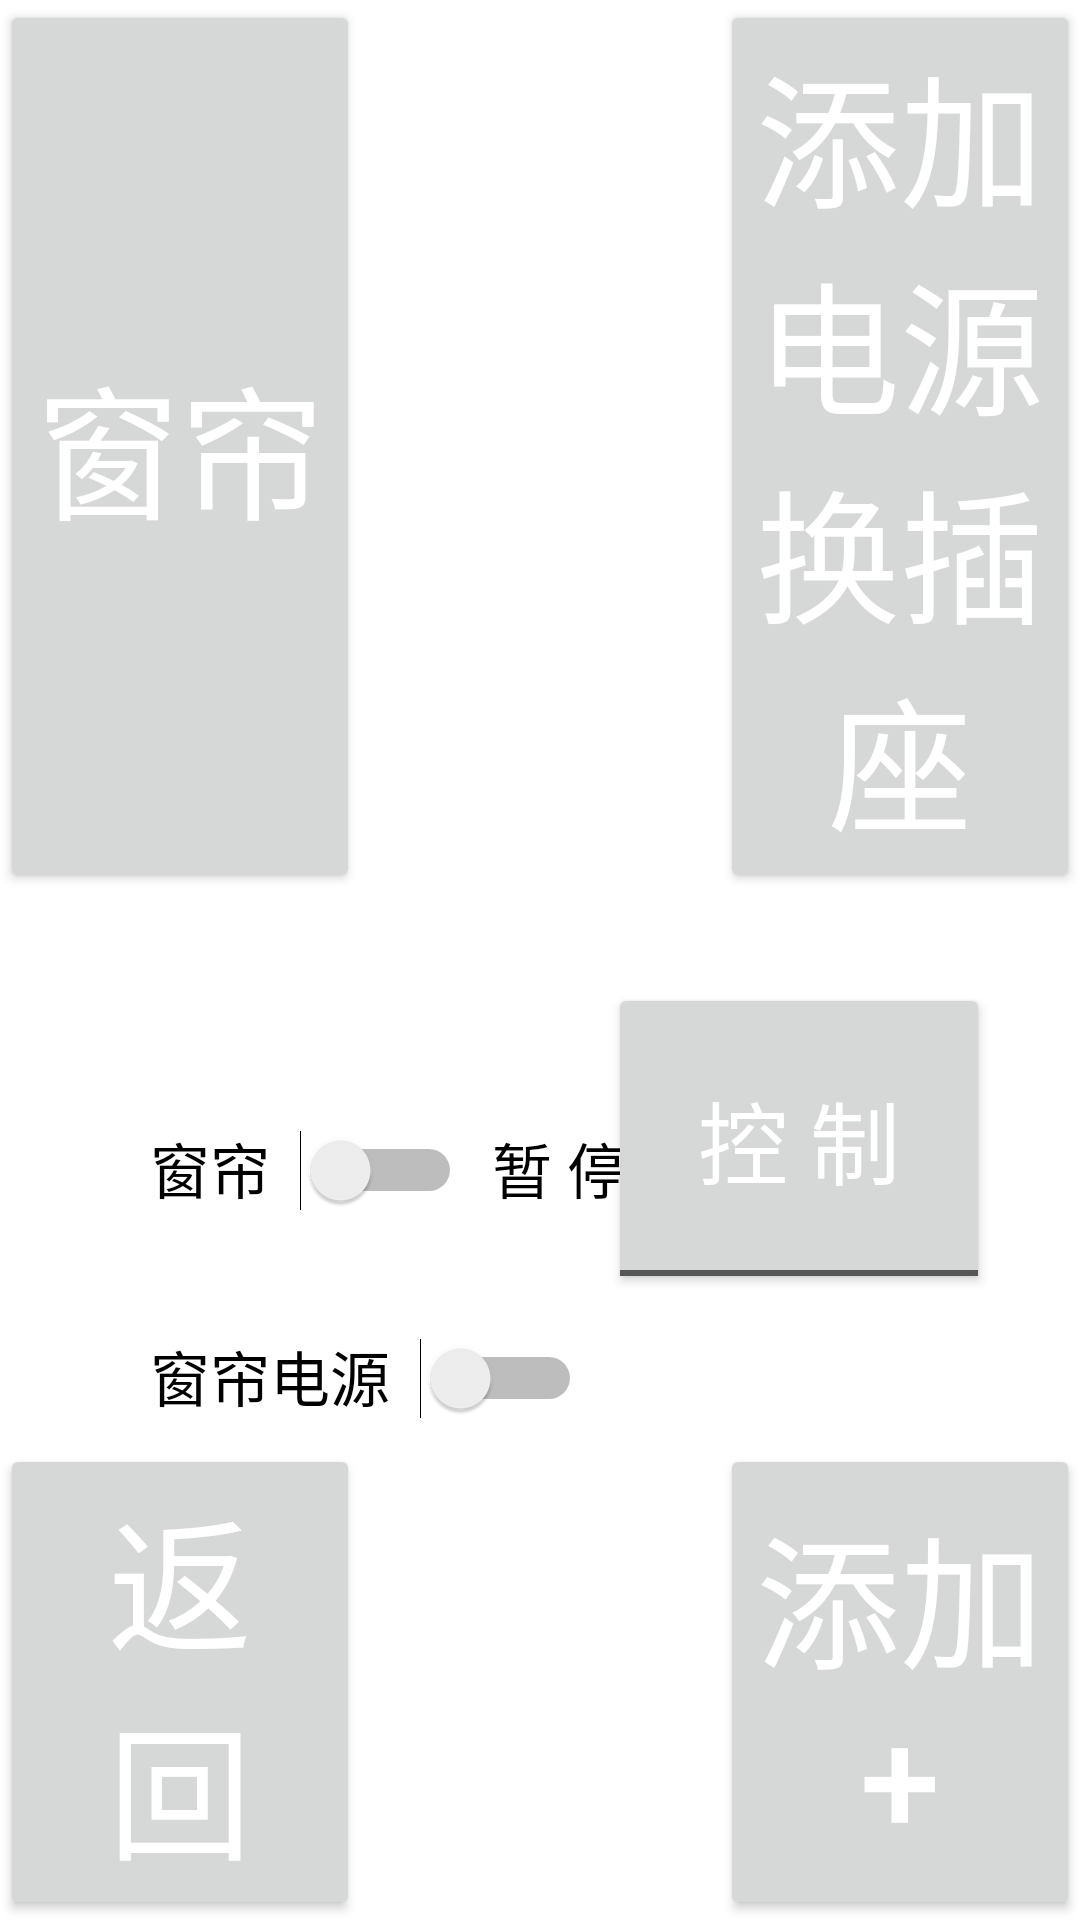

The Android layout XML behind this screen, and the referenced resources:
<!-- AndroidManifest.xml: fallback theme Theme.MaterialComponents.DayNight.NoActionBar -->
<!-- res/layout/activity_curtain.xml -->
<?xml version="1.0" encoding="utf-8"?>
<LinearLayout xmlns:android="http://schemas.android.com/apk/res/android"
    android:layout_width="fill_parent"
    android:layout_height="fill_parent"
    android:orientation="vertical" >

    

    <LinearLayout
        android:layout_width="fill_parent"
        android:layout_height="wrap_content"
        android:orientation="horizontal" >

        <Button
            style="@style/main_style"
            android:text="@string/curtain_this" />

        <TextView
            android:id="@+id/main_tv_time"
            style="@style/main_style"
            android:text="@string/main_tv_time" />

        <Button
            style="@style/main_style"
            android:text="@string/main_btn_add_socket" />
    </LinearLayout>

    

    <RelativeLayout
        android:layout_width="fill_parent"
        android:layout_height="0dp"
        android:layout_weight="1" >

        <ToggleButton
            android:id="@+id/toggleButton"
            style="@style/common_tb_style"
            android:textOff="@string/common_control"
            android:textOn="@string/common_learn" />

        <LinearLayout
            android:id="@+id/curtain_this"
            android:layout_width="wrap_content"
            android:layout_height="wrap_content"
            android:layout_centerVertical="true"
            android:layout_marginLeft="40dp"
            android:orientation="horizontal" >

            <TextView
                style="@style/device_text_style"
                android:text="@string/curtain_this" />

            <Switch
                android:id="@+id/curtain_this_switch"
                style="@style/device_text_style"
                android:padding="0dp"
                android:textOff="@string/common_off"
                android:textOn="@string/common_on" />

            <TextView
                style="@style/device_text_style"
                android:text="@string/common_pause" />
        </LinearLayout>

        <LinearLayout
            android:id="@+id/curtain_power"
            android:layout_width="wrap_content"
            android:layout_height="wrap_content"
            android:layout_below="@+id/curtain_this"
            android:layout_centerVertical="true"
            android:layout_marginLeft="40dp"
            android:layout_marginTop="20dp"
            android:orientation="horizontal" >

            <TextView
                style="@style/device_text_style"
                android:text="@string/curtain_power" />

            <Switch
                android:id="@+id/curtain_power_switch"
                style="@style/device_text_style"
                android:padding="0dp"
                android:textOff="@string/common_off"
                android:textOn="@string/common_on" />
        </LinearLayout>
    </RelativeLayout>

    

    <LinearLayout
        android:layout_width="fill_parent"
        android:layout_height="wrap_content"
        android:orientation="horizontal" >

        <Button
            android:id="@+id/main_btn_back"
            style="@style/main_style"
            android:text="@string/main_btn_back" />

        <TextView
            android:id="@+id/main_tv_message"
            style="@style/main_style"
            android:text="@string/main_tv_message" />

        <Button
            android:id="@+id/main_btn_confirm"
            style="@style/main_style"
            android:text="@string/main_btn_add" />
    </LinearLayout>

</LinearLayout>
<!-- resources referenced by this layout -->
<resources>
  <string name="common_control">控  制</string>
  <string name="common_learn">学  习</string>
  <string name="common_off">关  闭</string>
  <string name="common_on">打  开</string>
  <string name="common_pause">暂  停</string>
  <string name="curtain_power">窗帘电源</string>
  <string name="curtain_this">窗帘</string>
  <string name="main_btn_add">添加+</string>
  <string name="main_btn_add_socket">添加电源换插座</string>
  <string name="main_btn_back">返  回</string>
  <string name="main_tv_message">消息提示</string>
  <string name="main_tv_time">2012/9/6 23:23</string>
  <style name="common_tb_style">
          <item name="android:layout_width">wrap_content</item>
          <item name="android:layout_height">wrap_content</item>
          <item name="android:layout_alignParentRight">true</item>
          <item name="android:layout_alignParentTop">true</item>
          <item name="android:layout_margin">30dp</item>
          <item name="android:padding">30dp</item>
          <item name="android:textColor">#FFFFFF</item>
          <item name="android:textSize">30sp</item>
      </style>
  <style name="device_text_style">
          <item name="android:layout_width">wrap_content</item>
          <item name="android:layout_height">wrap_content</item>
          <item name="android:textColor">#000000</item>
          <item name="android:padding">10dp</item>
          <item name="android:textSize">20sp</item>
      </style>
  <style name="main_style">
          <item name="android:layout_width">fill_parent</item>
          <item name="android:layout_height">fill_parent</item>
          <item name="android:layout_weight">1</item>
          <item name="android:gravity">center</item>
          <item name="android:textSize">48sp</item>
          <item name="android:textColor">#FFF</item>
      </style>
</resources>
